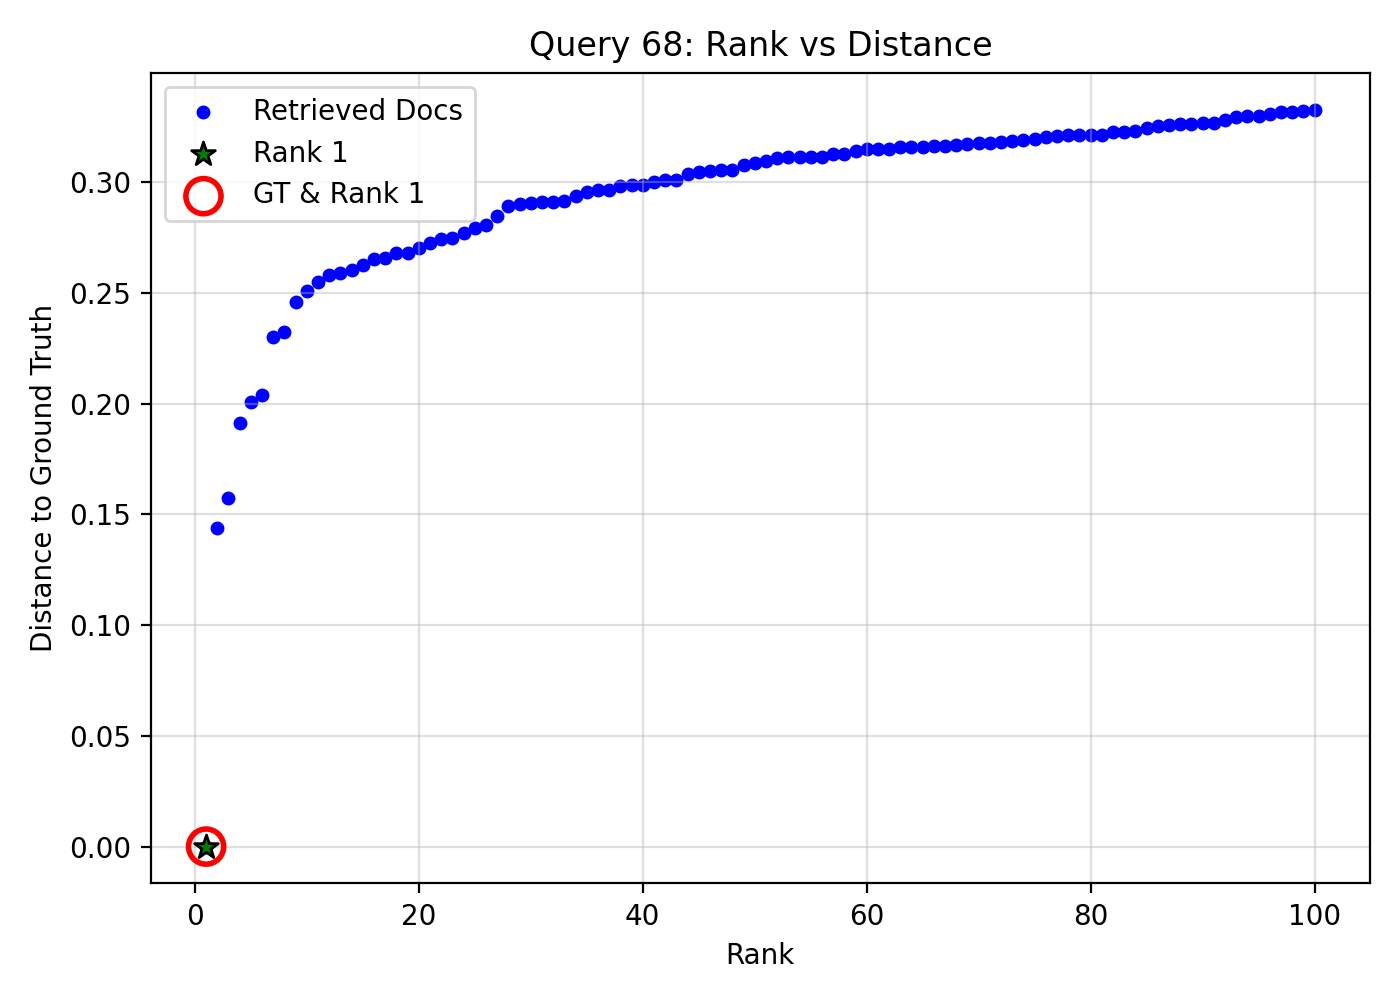

The file beside this chart, header and first rows:
query_idx, query_gt_id, doc_id, rank, distance, is_gt, is_rank_1
68, 22188074, 8155d7c7-bf0a-43bc-b62a-0d1a649eb2c2, 1, 5.960464477539063e-08, 1, 1
68, 22188074, 204d25e0-d365-4e0e-93ab-d7a970ea82c0, 2, 0.1438, 0, 0
68, 22188074, 5a6295e4-6e41-4afc-8e22-5b7671c62f74, 3, 0.1575, 0, 0
68, 22188074, e94db400-43a6-4022-bfca-7d013e1314f0, 4, 0.1913, 0, 0
68, 22188074, f66f851f-bf7f-4b72-9ed1-0f89143f3a9c, 5, 0.2006, 0, 0
68, 22188074, 2198ba6f-d4e9-4d10-ab6c-439f96063f92, 6, 0.2038, 0, 0
68, 22188074, d4c5272b-2638-46a8-9788-424501eafb9b, 7, 0.2302, 0, 0
68, 22188074, b69c9eba-c8ed-4636-9a9e-6ceff32fc729, 8, 0.2324, 0, 0
68, 22188074, 1af6531e-6549-4396-abc5-aea6bc0d8c05, 9, 0.246, 0, 0
68, 22188074, 5320c3de-d20e-455a-8144-71cf3e856cfd, 10, 0.251, 0, 0
68, 22188074, 241ee41a-3e4e-4e0d-b92a-f63e7634f75a, 11, 0.2547, 0, 0
68, 22188074, 528100d7-cdbe-4843-b112-1b251fc7667a, 12, 0.258, 0, 0
68, 22188074, 68bd13a3-9df6-462e-bb7a-37f0494319b9, 13, 0.2591, 0, 0
68, 22188074, 568eb439-ddcc-4379-ae94-2072bad1aa92, 14, 0.2603, 0, 0
68, 22188074, fe8d7fca-f02b-4cfa-bfd9-a73d64f74ebf, 15, 0.2628, 0, 0
68, 22188074, ef19aac2-ffb3-4fdc-8f41-cc6b31ece137, 16, 0.2653, 0, 0
68, 22188074, 6522c2b3-7c44-4918-b84b-34c3b70a90a0, 17, 0.2657, 0, 0
68, 22188074, 3fd40b20-f8ab-409f-8619-cfa6e6299cae, 18, 0.2681, 0, 0
68, 22188074, c0ce3877-5b91-47a2-b2b0-9bd4de33a957, 19, 0.2682, 0, 0
68, 22188074, 7fb1b19e-5cbb-4f88-8551-0e1876a7b050, 20, 0.27, 0, 0
68, 22188074, a26fe3bc-2393-4eb0-8674-961111bb9c75, 21, 0.2725, 0, 0
68, 22188074, 4e6c130e-c23a-4327-86ae-cd16f8ebe867, 22, 0.2742, 0, 0
68, 22188074, 2d0e2d8d-0c82-43ef-a8c6-6f25997a3ed8, 23, 0.2748, 0, 0
68, 22188074, a8f08bb2-4d27-46d3-b691-34e427331cf0, 24, 0.2772, 0, 0
68, 22188074, 3d4072a1-4a7b-4070-86f2-72dc626c759b, 25, 0.279, 0, 0
68, 22188074, 85a04c92-8a34-41af-af3e-abe370936d4a, 26, 0.2807, 0, 0
68, 22188074, 4a1c2d76-31de-4cc3-a7c9-85c092b3c241, 27, 0.2848, 0, 0
68, 22188074, e5b08d20-ce8a-4798-947a-e537e1840cc8, 28, 0.2891, 0, 0
68, 22188074, c6eab8c7-0046-43cc-80c4-c1fc1a5fda42, 29, 0.29, 0, 0
68, 22188074, defb742f-daca-4a4d-bd2d-f4525bd8dbf4, 30, 0.2907, 0, 0
68, 22188074, d7fee2b8-51da-4d1c-8ff7-e143c2366a4c, 31, 0.291, 0, 0
68, 22188074, 93884b03-f18f-4d54-8e20-55b9f9a4b4fe, 32, 0.291, 0, 0
68, 22188074, d5002e22-0959-41d4-b44d-5043ecd4421f, 33, 0.2915, 0, 0
68, 22188074, 047d6056-976c-4aac-ba41-1a1e94b3527d, 34, 0.2935, 0, 0
68, 22188074, 82520740-08f7-425d-bee2-3d22133ec52c, 35, 0.2957, 0, 0
68, 22188074, 2b0e16aa-b7f4-48db-ac27-9ad40bebd01a, 36, 0.2964, 0, 0
68, 22188074, 9f32a051-90ad-426f-b184-fa6b0c811977, 37, 0.2965, 0, 0
68, 22188074, 7e176a76-833e-40b7-b0a2-bb970743ff77, 38, 0.2982, 0, 0
68, 22188074, 2a1c89dc-b497-4edc-8c1a-d1696810f4d2, 39, 0.2986, 0, 0
68, 22188074, 033549a3-3446-448b-aaca-586356e75803, 40, 0.2988, 0, 0
68, 22188074, f2f2b7e3-393c-40f9-a651-eb8042a1bd47, 41, 0.3002, 0, 0
68, 22188074, 7c1a7e25-1ab3-467e-aedb-91979e834d0a, 42, 0.3008, 0, 0
68, 22188074, e12132a5-a0cc-4503-9197-5e90bc6ed20c, 43, 0.301, 0, 0
68, 22188074, 86bac18a-c254-42e9-a6cb-3d75fd82b550, 44, 0.3038, 0, 0
68, 22188074, 3c59dc6f-204c-4286-9d41-9c2464d4616a, 45, 0.3045, 0, 0
68, 22188074, e66836bc-b5f2-406c-90ba-dcbe074b97ef, 46, 0.305, 0, 0
68, 22188074, 16bf5d2f-e686-4ded-b1be-e55e1661ec60, 47, 0.3054, 0, 0
68, 22188074, f4fc91dd-00d8-46b5-a8f1-671b60d50ccc, 48, 0.3055, 0, 0
68, 22188074, 97f5f955-e400-4aba-bc1f-0597f6b881c8, 49, 0.3078, 0, 0
68, 22188074, 6565692f-bf8b-4a93-8cdb-2841f951bec0, 50, 0.3087, 0, 0
68, 22188074, aa3bbcc2-2ff5-406a-a9da-e689fa7eefa9, 51, 0.3095, 0, 0
68, 22188074, 1074c672-7d02-4889-b93d-2b4dbb6f1261, 52, 0.3106, 0, 0
68, 22188074, b69f5c43-d797-4845-ba81-6d52c7f2fad3, 53, 0.3111, 0, 0
68, 22188074, b693739a-f2c8-4196-8998-f16d5cb0c25d, 54, 0.3113, 0, 0
68, 22188074, d53d815b-fd92-45ac-a178-b70e67030b69, 55, 0.3114, 0, 0
68, 22188074, 80f75c67-b3e5-4545-b3a7-090b5731cd1f, 56, 0.3114, 0, 0
68, 22188074, 69aff2f8-212d-420e-aa26-0d7010672128, 57, 0.3125, 0, 0
68, 22188074, f34ff6b4-36ed-4e6d-a344-45da0ec9d5eb, 58, 0.3128, 0, 0
68, 22188074, 09fb2be3-f5de-4741-b455-67bd59442a36, 59, 0.3142, 0, 0
68, 22188074, 8cb85a03-4bfd-41f7-9ddf-47f713287537, 60, 0.3148, 0, 0
... 40 more rows
